Image classification data set "dataset_processed" (snehadpatel/Local-Vegetable-Variety-Classifier on GitHub). Class labels (5): green chilli Marcha, ladies finger, pointed gourd, ivy gourd, peas.

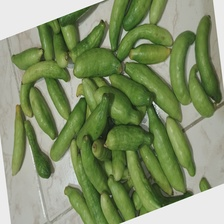
Label: ivy gourd

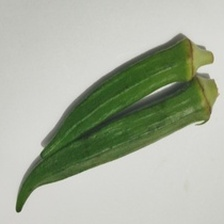
Label: ladies finger

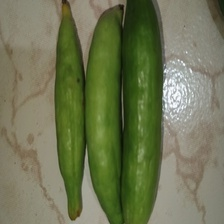
Label: ivy gourd

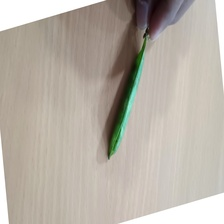
Label: peas

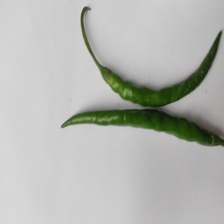
Label: green chilli Marcha

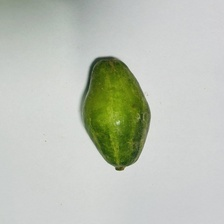
Label: pointed gourd
